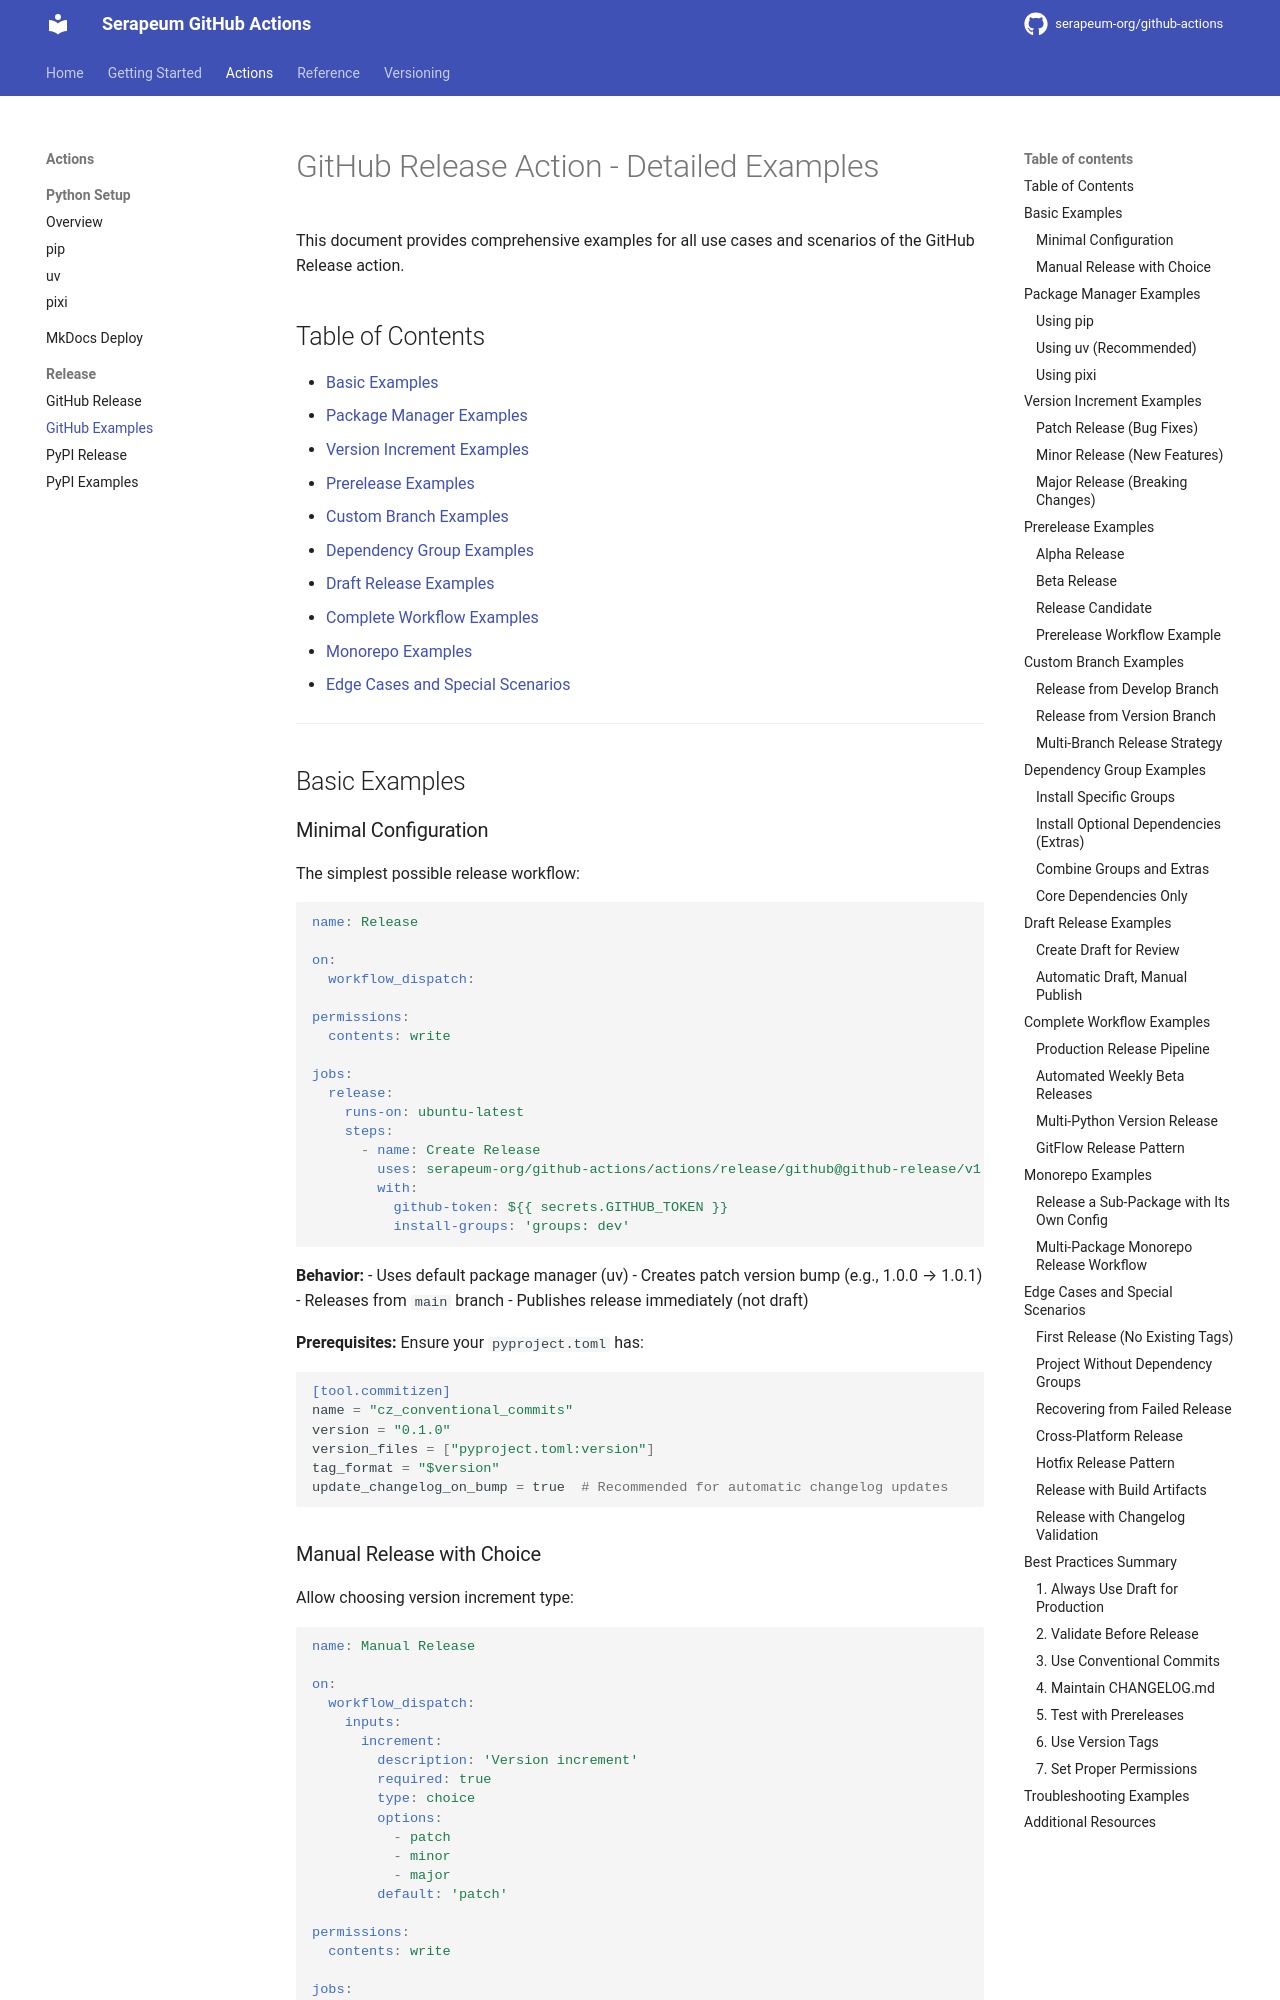

repository: serapeum-org/github-actions · page: main/release/github/EXAMPLES/index.html · generator: mkdocs

# GitHub Release Action - Detailed Examples

This document provides comprehensive examples for all use cases and scenarios of the GitHub Release action.

## Table of Contents

- [Basic Examples](#basic-examples)
- [Package Manager Examples](#package-manager-examples)
- [Version Increment Examples](#version-increment-examples)
- [Prerelease Examples](#prerelease-examples)
- [Custom Branch Examples](#custom-branch-examples)
- [Dependency Group Examples](#dependency-group-examples)
- [Draft Release Examples](#draft-release-examples)
- [Complete Workflow Examples](#complete-workflow-examples)
- [Monorepo Examples](#monorepo-examples)
- [Edge Cases and Special Scenarios](#edge-cases-and-special-scenarios)

---

## Basic Examples

### Minimal Configuration

The simplest possible release workflow:

```yaml
name: Release

on:
  workflow_dispatch:

permissions:
  contents: write

jobs:
  release:
    runs-on: ubuntu-latest
    steps:
      - name: Create Release
        uses: serapeum-org/github-actions/actions/release/github@github-release/v1
        with:
          github-token: ${{ secrets.GITHUB_TOKEN }}
          install-groups: 'groups: dev'
```

**Behavior:**
- Uses default package manager (uv)
- Creates patch version bump (e.g., 1.0.0 → 1.0.1)
- Releases from `main` branch
- Publishes release immediately (not draft)

**Prerequisites:** Ensure your `pyproject.toml` has:

```toml
[tool.commitizen]
name = "cz_conventional_commits"
version = "0.1.0"
version_files = ["pyproject.toml:version"]
tag_format = "$version"
update_changelog_on_bump = true  # Recommended for automatic changelog updates
```
